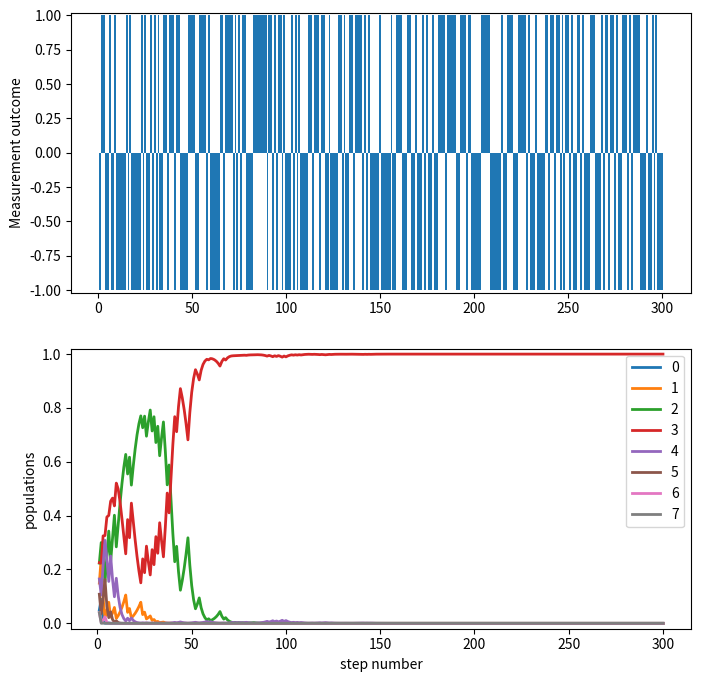

Generate this figure with matplotlib:
import numpy as np
# import scipy as sc
from scipy.linalg import expm
import matplotlib.pyplot as plt

# operator for the quantum harmonic oscillator
i = 1j
Nmax = 7  # truncation to Nmax
Vacuum = np.zeros((Nmax + 1, 1))
Vacuum[0] = 1
Id = np.eye(Nmax + 1)
N = np.diag(np.arange(0, Nmax+1))  # photon number operator
A = np.diag(np.sqrt(np.arange(1, Nmax+1)), 1)  # annihilation operator

# measurement operators
ph0 = np.pi/8  # dephasing per photon
phR = np.pi/10  # phase of the second Ramsey pulse
Mg = np.diag(np.cos((ph0*np.arange(0, Nmax+1)+phR)/2))
Me = np.diag(np.sin((ph0*np.arange(0, Nmax+1)+phR)/2))

# simulation parameters
Niter = 300
buf = np.linalg.matrix_power(expm(np.sqrt(3)*(A-A.T)), 1) @ Vacuum
rho = buf @ buf.T.conj()
# rho = Id / np.trace(Id) # initial state (no information)

# simulation loop
Pop = np.zeros((Nmax+1, Niter))
y = np.zeros(Niter)
for ii in range(Niter):
    Pop[:, ii] = np.diag(rho)
    rhog = Mg @ rho @ Mg.T.conj()
    rhoe = Me @ rho @ Me.T.conj()
    if np.random.rand() < np.trace(rhog):
        y[ii] = -1
        rho = rhog / np.trace(rhog)
    else:
        y[ii] = 1
        rho = rhoe / np.trace(rhoe)

# graphics
fig, axs = plt.subplots(nrows=2, ncols=1, figsize=(8, 8))
axs[0].bar(np.arange(1, Niter+1), y, width=1.0)
axs[0].set_ylabel('Measurement outcome')
axs[0].set_ylim([-1.02, 1.02])
axs[1].plot(np.arange(1, Niter+1), Pop.T, linewidth=2)
axs[1].legend(np.arange(0, Nmax+1))
axs[1].set_ylim([-0.02, 1.02])
axs[1].set_ylabel('populations')
axs[1].set_xlabel('step number')
plt.show()
